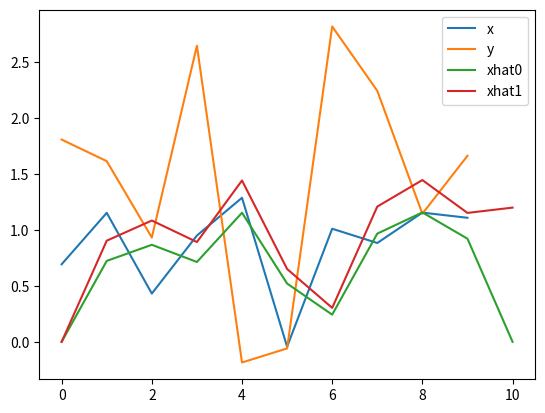

Reproduce this figure in Python.
"""Optimal Wiener Filters."""


import numpy as np


def kalman(y, A, C, sigmaw, sigmav, u=None):
    """Kalman Filter.

    y: vector of observations N x q,  n time steps, q sensors
    A: time-varying N x (p x p) state transition matrix
    C: time-varying N x (q x p) measurement transformations
    sigmaw: time-varying process white noise variance(s) (1-D time-ordered list of variances)
    sigmav: time-varying measurement white noise variance(s) (1-D time-ordered list of variances)
    """

    _y = np.array(y, ndmin=2)
    _A = np.array(A, ndmin=2)
    _C = np.array(C, ndmin=2)
    Qw = np.diag(np.array(sigmaw, ndmin=1))
    Qv = np.diag(np.array(sigmav, ndmin=1))
    N = np.shape(_y)[1]
    print(_y)

    p = np.shape(_A)[0]
    q = np.shape(_C)[0]
    print(f"{p}, {q}, {N=}")

    # The a priori error covariance matrix
    P0 = np.zeros((N + 1, p, p))
    # The a priori error (unbiased) estimate
    xhat0 = np.zeros((N + 1, p))

    # The a posteriori error covariance matrix
    P1 = np.zeros((N + 1, p, p))
    # The a posteriori estimate (linear prediction)
    xhat1 = np.zeros((N + 1, p))

    # System dynamical model based on given transitions and sensor transformations
    # No dependance on noise of measurements

    # Time varying N x p Kalman Gain
    K = np.zeros((N + 1, p, q))

    # setting up initial values states before recursion
    xhat1[0] = 0
    P1[0] = 1
    xhat0[0] = 0
    P0[0] = 1

    C_H = np.conjugate(np.transpose(_C))
    A_H = np.conjugate(np.transpose(_A))

    for n in range(N):
        xhat0[n] = _A @ xhat1[n]
        P0[n] = _A @ P1[n] @ A_H + Qw

        Fisher = _C @ P0[n] @ C_H + Qv
        K[n] = P0[n] @ C_H @ np.linalg.inv(Fisher)

        xhat1[n + 1] = xhat0[n] + K[n] @ (_y[0, n] - _C @ xhat0[n])
        P1[n + 1] = (np.eye(p) - K[n] @ _C) @ P0[n]

    return P0, P1, K, xhat0, xhat1


def wiener_denoise():
    pass


def wiener_systemid():
    pass


if __name__ == "__main__":
    import matplotlib.pyplot as plt

    av = 1
    aw = 0.36
    A = 0.8
    C = 1
    N = 10

    rng = np.random.default_rng(seed=100)

    rw, rv = rng.spawn(2)

    wn = rw.normal(0, aw, N)
    vn = rv.normal(0, av, N)

    xn = 0.8 * np.ones(N) + wn
    yn = xn + vn

    P0, P1, K, xhat0, xhat1 = kalman(yn, A, C, aw, av)

    plt.plot(xn, label='x')
    plt.plot(yn, label='y')
    plt.plot(xhat0, label='xhat0')
    plt.plot(xhat1, label='xhat1')

    plt.legend()
    plt.show()
